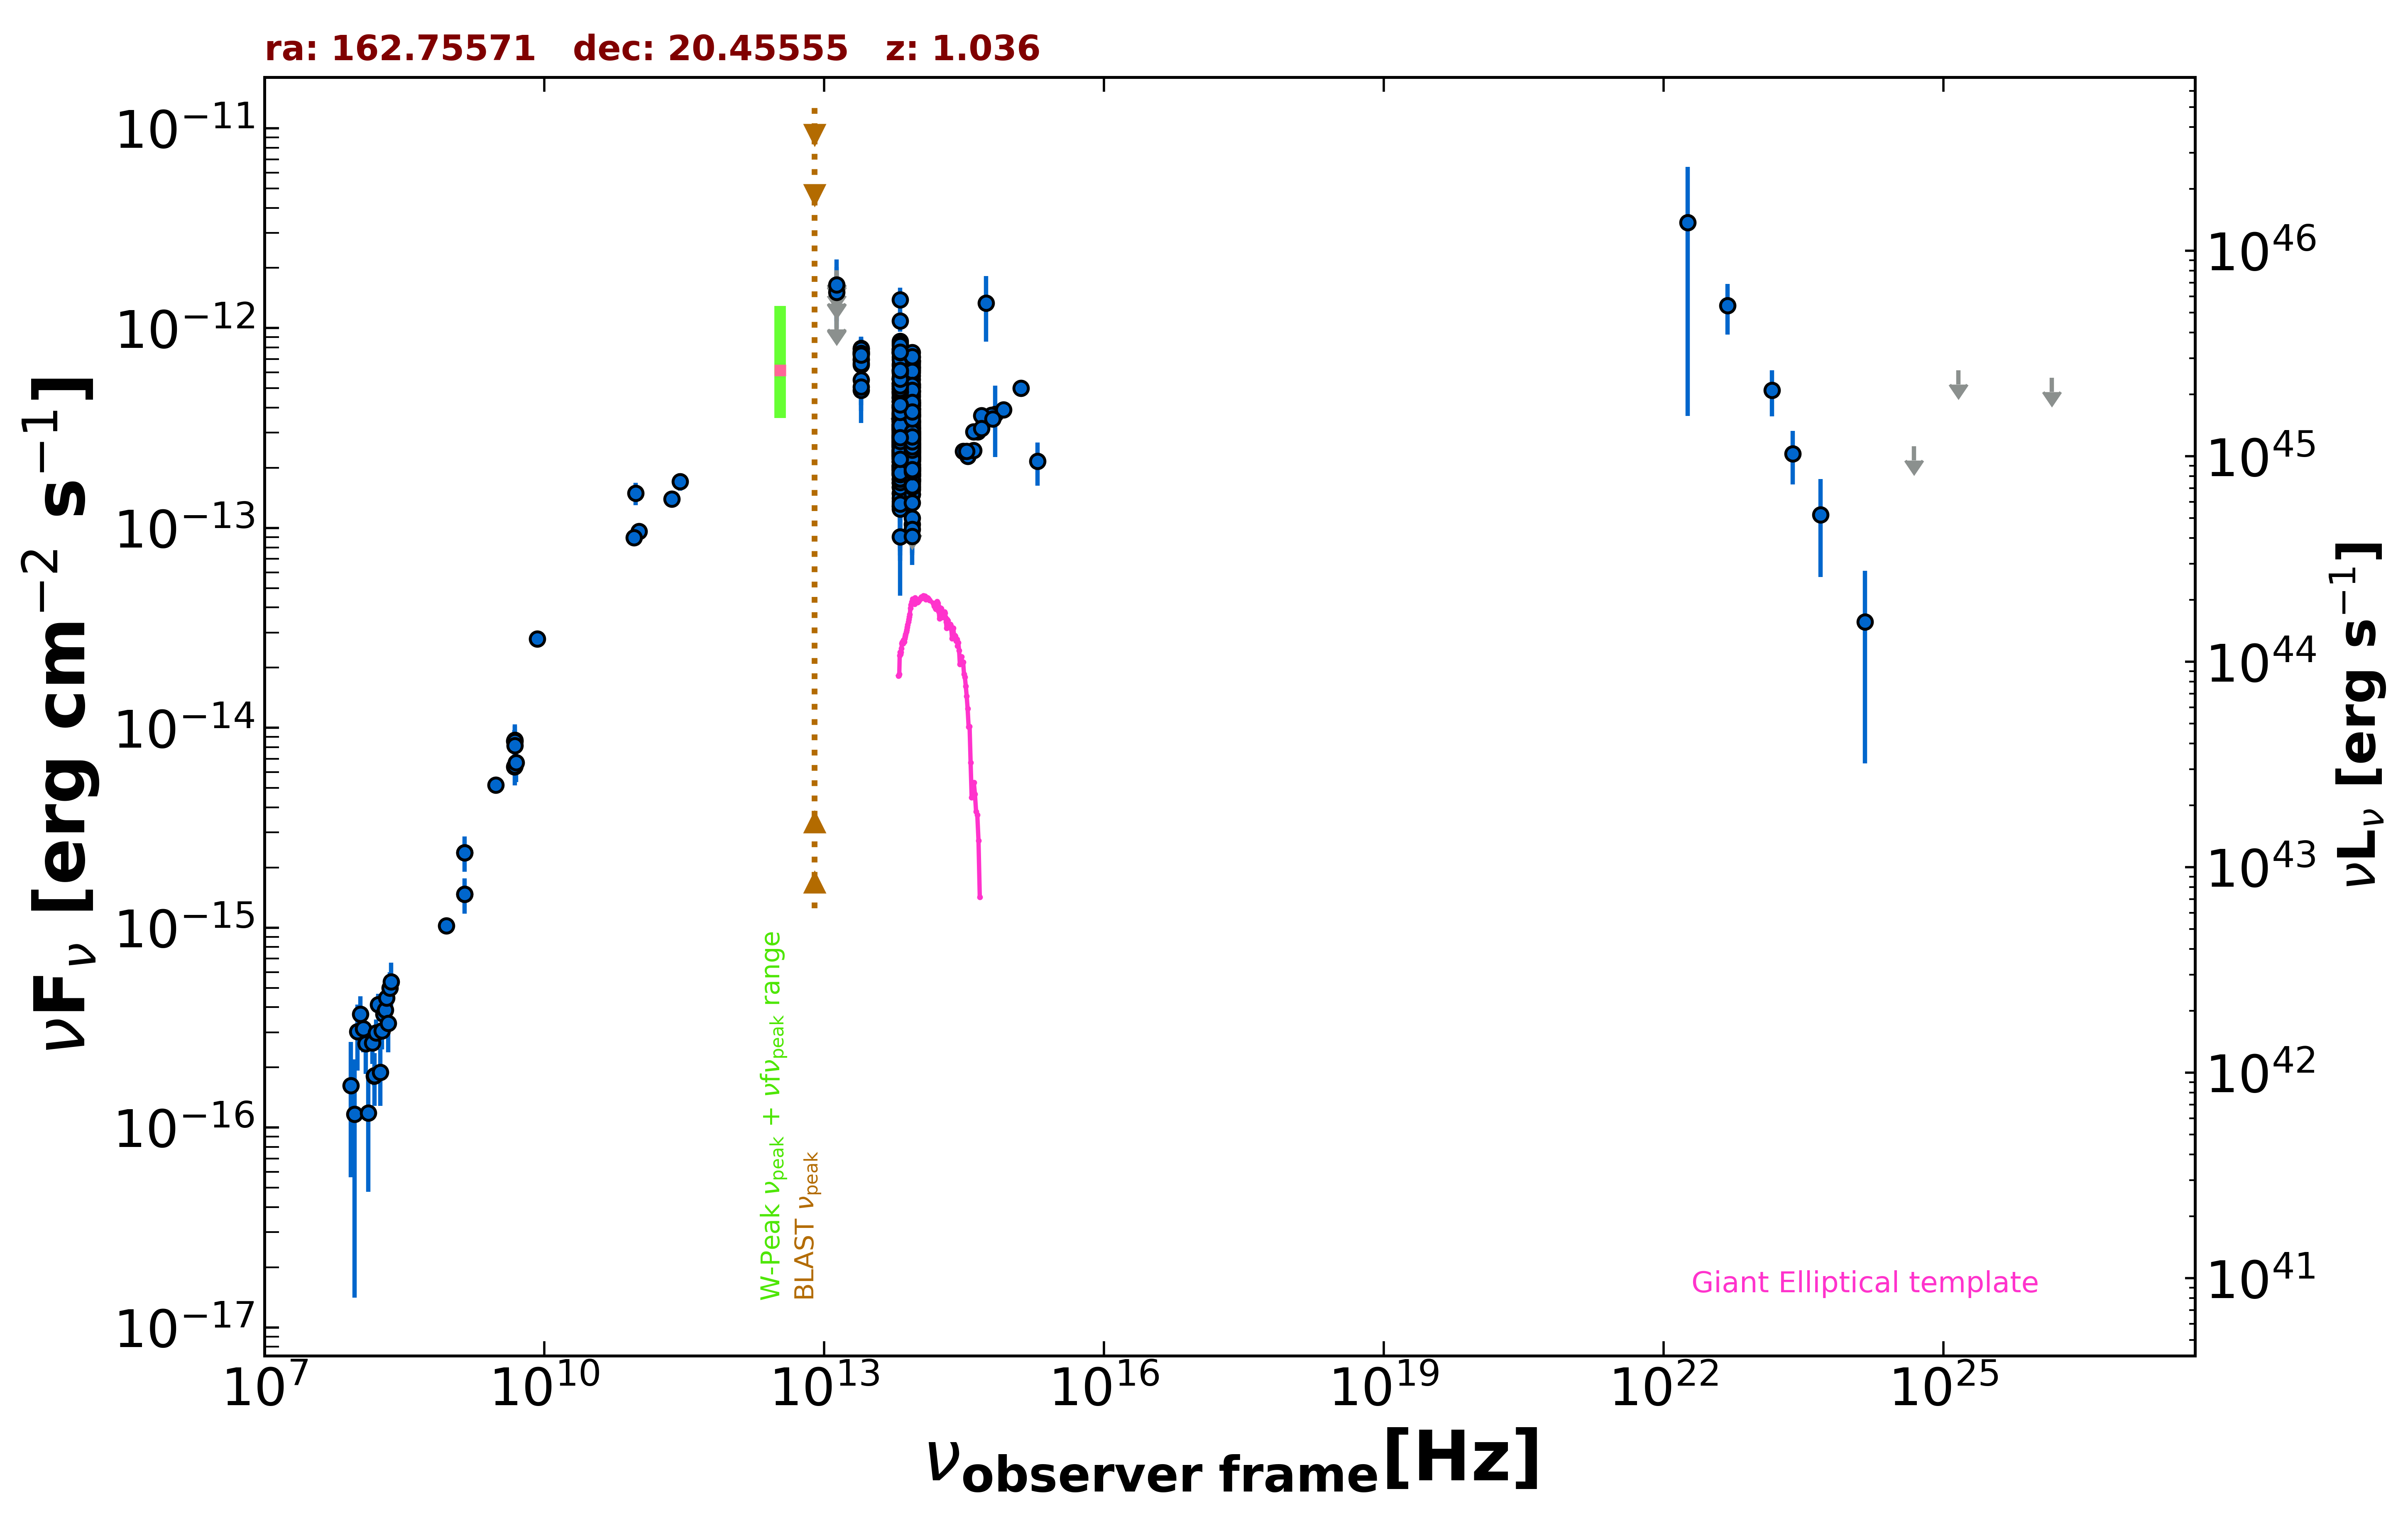

Source data for this figure (header and first rows):
freq., flux, err_flux, MJD_start, MJD_end, flag, catalog, reference
1.400e+09, 2.373e-15, 3.000e-18, 55000, 55000, , FIRST, White et al. 1997  ApJ  475 479
1.400e+09, 1.469e-15, 5.350e-17, 55000, 55000, , NVSS, Condon et al. 1998  AJ  115  1693
8.870e+08, 1.021e-15, 7.615e-17, 55000, 55000, , RACS, Hale et al. 2021  PASA  38  e058
3.000e+09, 5.181e-15, 1.400e-17, 55000, 55000, , VLASSQL, Gordon et al. 2021  ApJS  255  30
1.500e+08, 1.809e-16, 1.860e-17, 55000, 55000, , TGSS150, Intema et al. 2017  A&A  598  A781
8.400e+09, 2.784e-14, 0.000e+00, 55000, 55000, , CRATES, Healey et al. 2007  ApJS  171  61
4.800e+09, 6.384e-15, 5.760e-16, 55000, 55000, , GB6, Gregory et al. 1996  ApJS  103  427
4.800e+09, 8.592e-15, 1.152e-15, 55000, 55000, , GB87, Gregory et al. 1992  VizieR  VIII/14/j20…
2.850e+11, 1.710e-13, 1.710e-14, 57017, 57017, , ALMA, Bonato et al. 2019  MNRAS  485  1188
9.506e+10, 1.492e-13, 1.905e-14, 57017, 57017, , ALMA, Bonato et al. 2019  MNRAS  485  1188
2.330e+11, 1.398e-13, 7.000e-15, 57989, 57989, , ALMA, Bonato et al. 2019  MNRAS  485  1188
1.035e+11, 9.625e-14, 5.160e-15, 57989, 57989, , ALMA, Bonato et al. 2019  MNRAS  485  1188
9.150e+10, 8.967e-14, 4.580e-15, 57989, 57989, , ALMA, Bonato et al. 2019  MNRAS  485  1188
8.817e+13, 2.594e-13, 2.450e-15, 55000, 55000, , UNWISE, Schlafly et al. 2019  ApJS  240  30
6.517e+13, 2.822e-13, 3.900e-15, 55000, 55000, , UNWISE, Schlafly et al. 2019  ApJS  240  30
8.817e+13, 3.128e-13, 8.950e-15, 55000, 55000, , WISE, Wright et al. 2010  AJ  140  1868
6.517e+13, 3.531e-13, 1.270e-14, 55000, 55000, , WISE, Wright et al. 2010  AJ  140  1868
2.498e+13, 6.994e-13, 5.415e-14, 55000, 55000, , WISE, Wright et al. 2010  AJ  140  1868
1.363e+13, 9.700e-13, 2.326e-13, 55000, 55000, , WISE, Wright et al. 2010  AJ  140  1868
8.817e+13, 2.780e-13, 2.845e-14, 56992, 56992, , NEOWISE, Mainzer et al. 2014  ApJ  792  30
6.517e+13, 2.756e-13, 3.925e-14, 56992, 56992, , NEOWISE, Mainzer et al. 2014  ApJ  792  30
8.817e+13, 1.832e-13, 2.350e-14, 56992, 56992, , NEOWISE, Mainzer et al. 2014  ApJ  792  30
6.517e+13, 2.923e-13, 5.060e-14, 56992, 56992, , NEOWISE, Mainzer et al. 2014  ApJ  792  30
8.817e+13, 2.237e-13, 2.455e-14, 56992, 56992, , NEOWISE, Mainzer et al. 2014  ApJ  792  30
6.517e+13, 2.671e-13, 4.220e-14, 56992, 56992, , NEOWISE, Mainzer et al. 2014  ApJ  792  30
8.817e+13, 2.971e-13, 3.455e-14, 56992, 56992, , NEOWISE, Mainzer et al. 2014  ApJ  792  30
6.517e+13, 3.126e-13, 4.450e-14, 56992, 56992, , NEOWISE, Mainzer et al. 2014  ApJ  792  30
8.817e+13, 2.424e-13, 2.730e-14, 56992, 56992, , NEOWISE, Mainzer et al. 2014  ApJ  792  30
6.517e+13, 1.740e-13, 3.780e-14, 56992, 56992, , NEOWISE, Mainzer et al. 2014  ApJ  792  30
8.817e+13, 2.192e-13, 2.610e-14, 56992, 56992, , NEOWISE, Mainzer et al. 2014  ApJ  792  30
6.517e+13, 2.544e-13, 3.975e-14, 56992, 56992, , NEOWISE, Mainzer et al. 2014  ApJ  792  30
8.817e+13, 2.279e-13, 3.245e-14, 56992, 56992, , NEOWISE, Mainzer et al. 2014  ApJ  792  30
6.517e+13, 3.412e-13, 4.065e-14, 56992, 56992, , NEOWISE, Mainzer et al. 2014  ApJ  792  30
8.817e+13, 1.930e-13, 2.355e-14, 56992, 56992, , NEOWISE, Mainzer et al. 2014  ApJ  792  30
6.517e+13, 4.057e-13, 5.320e-14, 56992, 56992, , NEOWISE, Mainzer et al. 2014  ApJ  792  30
8.817e+13, 2.501e-13, 2.515e-14, 56992, 56992, , NEOWISE, Mainzer et al. 2014  ApJ  792  30
6.517e+13, 2.986e-13, 3.805e-14, 56992, 56992, , NEOWISE, Mainzer et al. 2014  ApJ  792  30
8.817e+13, 1.041e-13, 3.095e-14, 56992, 56992, , NEOWISE, Mainzer et al. 2014  ApJ  792  30
6.517e+13, 2.385e-13, 6.310e-14, 56992, 56992, , NEOWISE, Mainzer et al. 2014  ApJ  792  30
8.817e+13, 1.977e-13, 3.255e-14, 56992, 56992, , NEOWISE, Mainzer et al. 2014  ApJ  792  30
6.517e+13, 1.863e-13, 4.150e-14, 56992, 56992, , NEOWISE, Mainzer et al. 2014  ApJ  792  30
8.817e+13, 2.412e-13, 2.405e-14, 56992, 56992, , NEOWISE, Mainzer et al. 2014  ApJ  792  30
6.517e+13, 2.738e-13, 3.665e-14, 56992, 56992, , NEOWISE, Mainzer et al. 2014  ApJ  792  30
8.817e+13, 2.168e-13, 2.280e-14, 57519, 57519, , NEOWISE, Mainzer et al. 2014  ApJ  792  30
6.517e+13, 2.896e-13, 4.395e-14, 57519, 57519, , NEOWISE, Mainzer et al. 2014  ApJ  792  30
8.817e+13, 2.401e-13, 2.795e-14, 57519, 57519, , NEOWISE, Mainzer et al. 2014  ApJ  792  30
6.517e+13, 2.596e-13, 5.270e-14, 57519, 57519, , NEOWISE, Mainzer et al. 2014  ApJ  792  30
8.817e+13, 1.936e-13, 2.215e-14, 57519, 57519, , NEOWISE, Mainzer et al. 2014  ApJ  792  30
6.517e+13, 2.007e-13, 3.790e-14, 57519, 57519, , NEOWISE, Mainzer et al. 2014  ApJ  792  30
8.817e+13, 2.355e-13, 2.565e-14, 57721, 57721, , NEOWISE, Mainzer et al. 2014  ApJ  792  30
6.517e+13, 1.868e-13, 5.260e-14, 57721, 57721, , NEOWISE, Mainzer et al. 2014  ApJ  792  30
8.817e+13, 1.996e-13, 2.655e-14, 57722, 57722, , NEOWISE, Mainzer et al. 2014  ApJ  792  30
6.517e+13, 2.024e-13, 5.355e-14, 57722, 57722, , NEOWISE, Mainzer et al. 2014  ApJ  792  30
8.817e+13, 1.968e-13, 2.420e-14, 57721, 57721, , NEOWISE, Mainzer et al. 2014  ApJ  792  30
6.517e+13, 2.137e-13, 4.440e-14, 57721, 57721, , NEOWISE, Mainzer et al. 2014  ApJ  792  30
8.817e+13, 1.762e-13, 2.570e-14, 57721, 57721, , NEOWISE, Mainzer et al. 2014  ApJ  792  30
6.517e+13, 2.316e-13, 3.815e-14, 57721, 57721, , NEOWISE, Mainzer et al. 2014  ApJ  792  30
8.817e+13, 2.508e-13, 2.940e-14, 57354, 57354, , NEOWISE, Mainzer et al. 2014  ApJ  792  30
6.517e+13, 2.706e-13, 4.580e-14, 57354, 57354, , NEOWISE, Mainzer et al. 2014  ApJ  792  30
8.817e+13, 3.048e-13, 2.585e-14, 57354, 57354, , NEOWISE, Mainzer et al. 2014  ApJ  792  30
... 608 more rows
